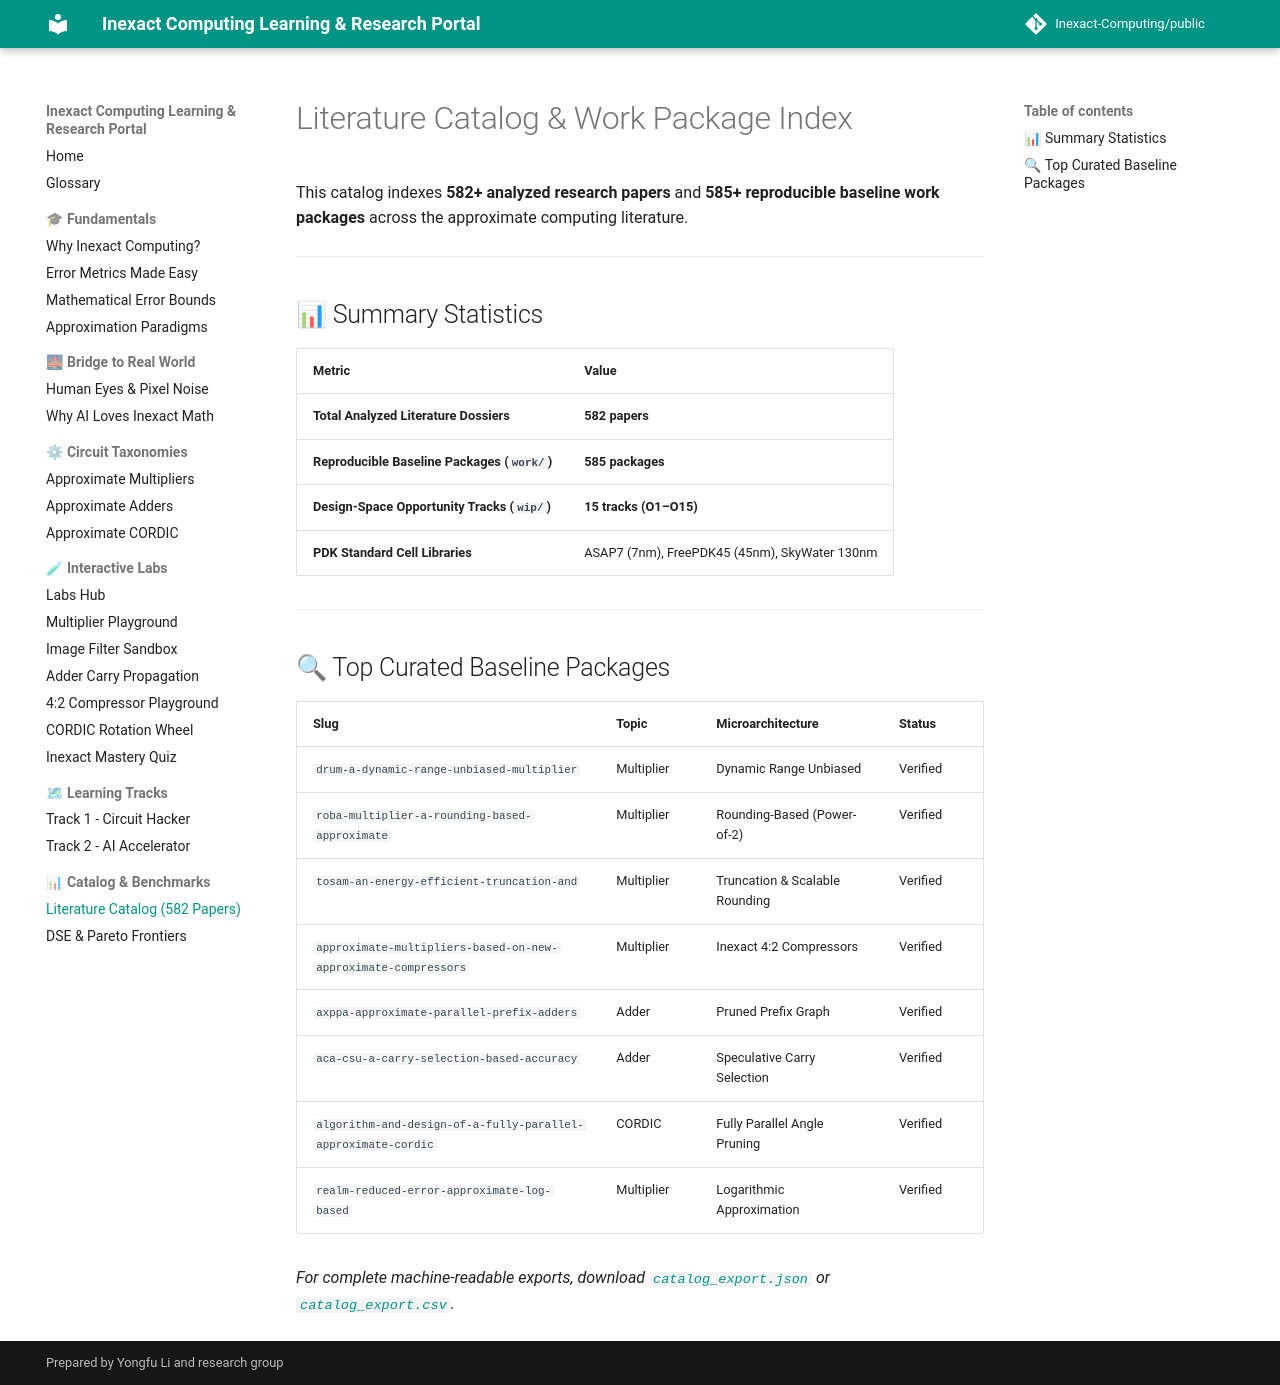

repository: Inexact-Computing/public · page: benchmarks/catalog/index.html · generator: mkdocs

# Literature Catalog & Work Package Index

This catalog indexes **582+ analyzed research papers** and **585+ reproducible baseline work packages** across the approximate computing literature.

---

## 📊 Summary Statistics

| Metric | Value |
| :--- | :--- |
| **Total Analyzed Literature Dossiers** | **582 papers** |
| **Reproducible Baseline Packages (`work/`)** | **585 packages** |
| **Design-Space Opportunity Tracks (`wip/`)** | **15 tracks (O1–O15)** |
| **PDK Standard Cell Libraries** | ASAP7 (7nm), FreePDK45 (45nm), SkyWater 130nm |

---

## 🔍 Top Curated Baseline Packages

| Slug | Topic | Microarchitecture | Status |
| :--- | :--- | :--- | :--- |
| `drum-a-dynamic-range-unbiased-multiplier` | Multiplier | Dynamic Range Unbiased | Verified |
| `roba-multiplier-a-rounding-based-approximate` | Multiplier | Rounding-Based (Power-of-2) | Verified |
| `tosam-an-energy-efficient-truncation-and` | Multiplier | Truncation & Scalable Rounding | Verified |
| `approximate-multipliers-based-on-new-approximate-compressors` | Multiplier | Inexact 4:2 Compressors | Verified |
| `axppa-approximate-parallel-prefix-adders` | Adder | Pruned Prefix Graph | Verified |
| `aca-csu-a-carry-selection-based-accuracy` | Adder | Speculative Carry Selection | Verified |
| `algorithm-and-design-of-a-fully-parallel-approximate-cordic` | CORDIC | Fully Parallel Angle Pruning | Verified |
| `realm-reduced-error-approximate-log-based` | Multiplier | Logarithmic Approximation | Verified |

*For complete machine-readable exports, download [`catalog_export.json`](../catalog_export.json) or [`catalog_export.csv`](../catalog_export.csv).*
